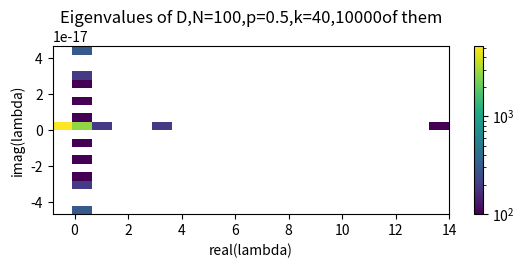
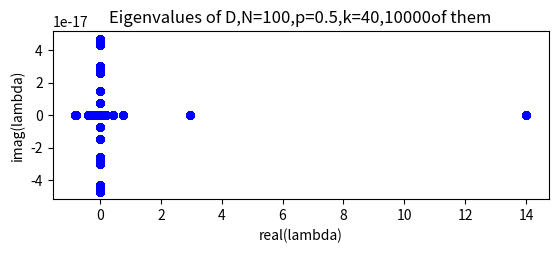
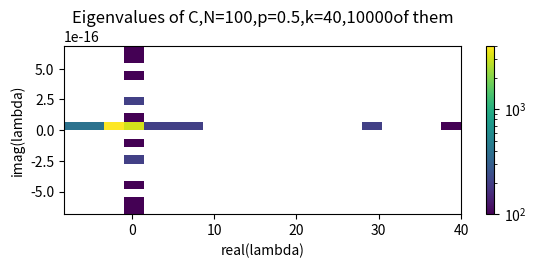
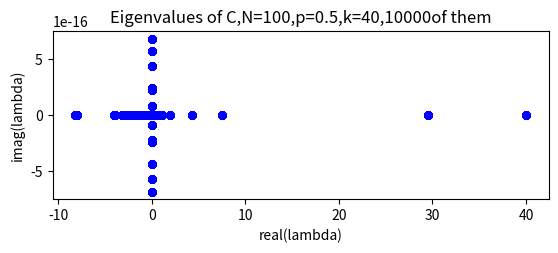
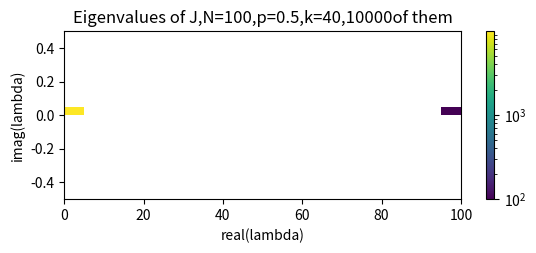
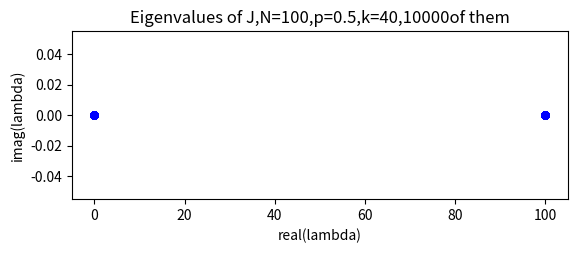
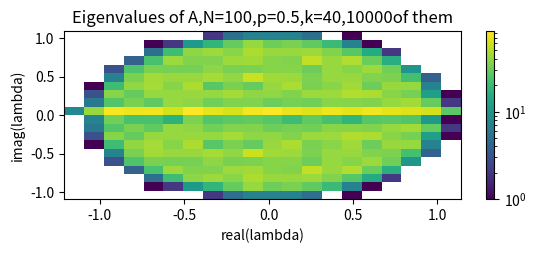
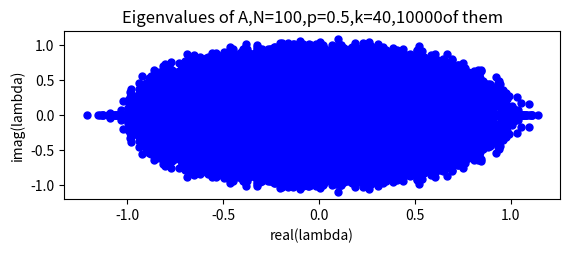
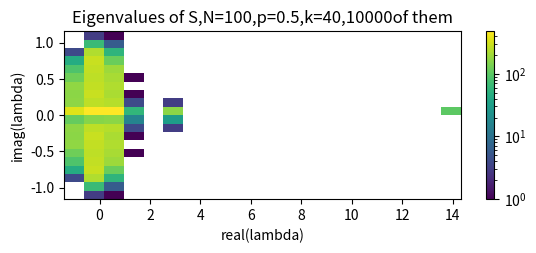
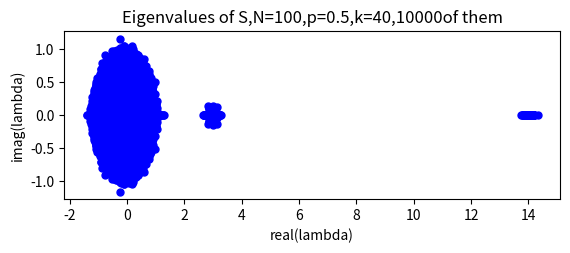
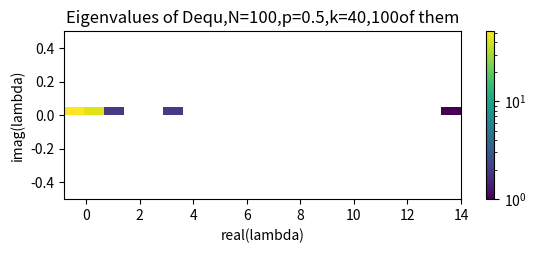
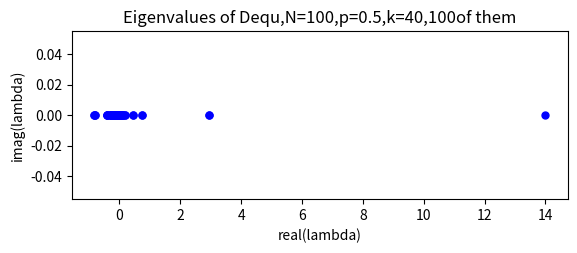

Generate these figures, in order, with matplotlib:
# -*- coding: utf-8 -*-
"""
Created on Thu Feb 16 21:47:37 2017

@author: Alex
"""
import numpy as np
from matplotlib.colors import LogNorm
import matplotlib.pyplot as plt

def alpha(p):
    return 1/np.sqrt(1/p-1)

def lmbdaD(j,k,N,p):
    if j==0:
       return k/np.sqrt(N)+np.sqrt(N)*alpha(p)
    else:
        return (np.sin(np.pi*(k+1)*j/N)/np.sin(np.pi*j/N)-1)/np.sqrt(N)
    
def GD(q,k,N,p): #our spectrum
    s=0;
    for j in range (0,N-1):
        s=s+1/(q-lmbdaD(j,k,N,p))
    return s

def A(p,N):
    a = np.random.rand(N,N)  
    for i in range(N):
        for j in range(N):
            if a[i,j]<p:
                a[i,j]=(1/p-1)/np.sqrt(N)
            else:            
                a[i,j]=-1*alpha(p)/np.sqrt(N)
    #print(a)
    return a;

def C(k,N):
    c = np.zeros((N,N)) 
    vec = np.zeros(N)
    
    for i in range(N):
        if ((1<=i<=k/2) or (i>=N-k/2)):
            vec[i]=1
    
    for i in range(N):
        for j in range(N):
            c[i,j]=vec[i-j]
    return c

def J(N):
    return np.ones((N,N))

def D(gamma,p,N,k):
    d= (gamma*C(k,N)+alpha(p)*J(N))/np.sqrt(N)
    #print(d)
    return d
    
def S(gamma,p,N,k):
    s=A(p,N)+D(gamma,p,N,k)
   # print(s)
    return s

def plot(re,im,b,N,p,k,mat):
    plt.figure(1)
    plt.subplot(211)
    plt.hist2d(re, im, bins=b,norm=LogNorm())
    plt.colorbar()
    title='Eigenvalues of {3},N={0},p={1},k={2},{4}of them'.format(N,p,k,mat,len(re))
    filename='hist({0}=N)({1}=p)({2}=k)({3}=mat).png'.format(N,p,k,mat)
    plt.title(title)
    plt.xlabel('real(lambda)')
    plt.ylabel('imag(lambda)')
    plt.savefig(filename, bbox_inches='tight')
    
    plt.figure(2)
    plt.subplot(212)
    plt.plot(re, im,'bo',markersize=5)
    plt.title(title)
    plt.xlabel('real(lambda)')
    plt.ylabel('imag(lambda)')
    
    filename='plot({0}=N)({1}=p)({2}=k)({3}=mat).png'.format(N,p,k,mat)
    plt.savefig(filename, bbox_inches='tight')
    plt.close('all')
    # print("plotted")
    return

    
def solve(gamma,p,N,k,b,runs,mat,skip=False):
    re=[]
    im=[]
    for i in range(runs):
        #timer
        #if (i%10==0):
         #   print i/ float(runs)
        #choose your set of eigenvalues
        eigval=[]
        if mat=='S':
            eigval=np.linalg.eigvals(S(gamma,p,N,k))
        elif mat=='A':
            eigval=np.linalg.eigvals(A(p,N))
        elif mat=='D':
            eigval=np.linalg.eigvals(D(gamma,p,N,k))
        elif mat=='C':
            eigval=np.linalg.eigvals(C(k,N))
        elif mat=='J':
            eigval=np.linalg.eigvals(J(N))
        
        else:
            print("need a matrix type")
            
        for z in eigval:
            if(skip and z.real>3):
                print('skipped in '+mat)
            else:
                re.append(z.real)
                im.append(z.imag)
    plot(re,im,b,N,p,k,mat)
    
def solveDequ(p,N,k,b,runs,skip=False): 
    reDequ=[]
    imDequ=[]  
    x=0
    if skip:
        x=1
        print('skipped in Dequ')
    for i in range(x,N): #skipping number 0
        z=lmbdaD(i,k,N,p)
        reDequ.append(z.real)
        imDequ.append(z.imag)
    plot(reDequ,imDequ,b,N,p,k,'Dequ')


"""
k is connectivity its even
0<p<1 
N is size of the matricies
b is bins
"""  
k=40
p=.5 
N=100
gamma=1
b=20
runs=100

solve(gamma,p,N,k,b,runs,'D')
        #print("D")
solve(gamma,p,N,k,b,runs,'C')
#print("C")
solve(gamma,p,N,k,b,runs,'J')
        #print("J")
solve(gamma,p,N,k,b,runs,'A')
        #print("A")
solve(gamma,p,N,k,b,runs,'S')
        #print("S")
solveDequ(p,N,k,b,runs)
        #print("Dequ")
